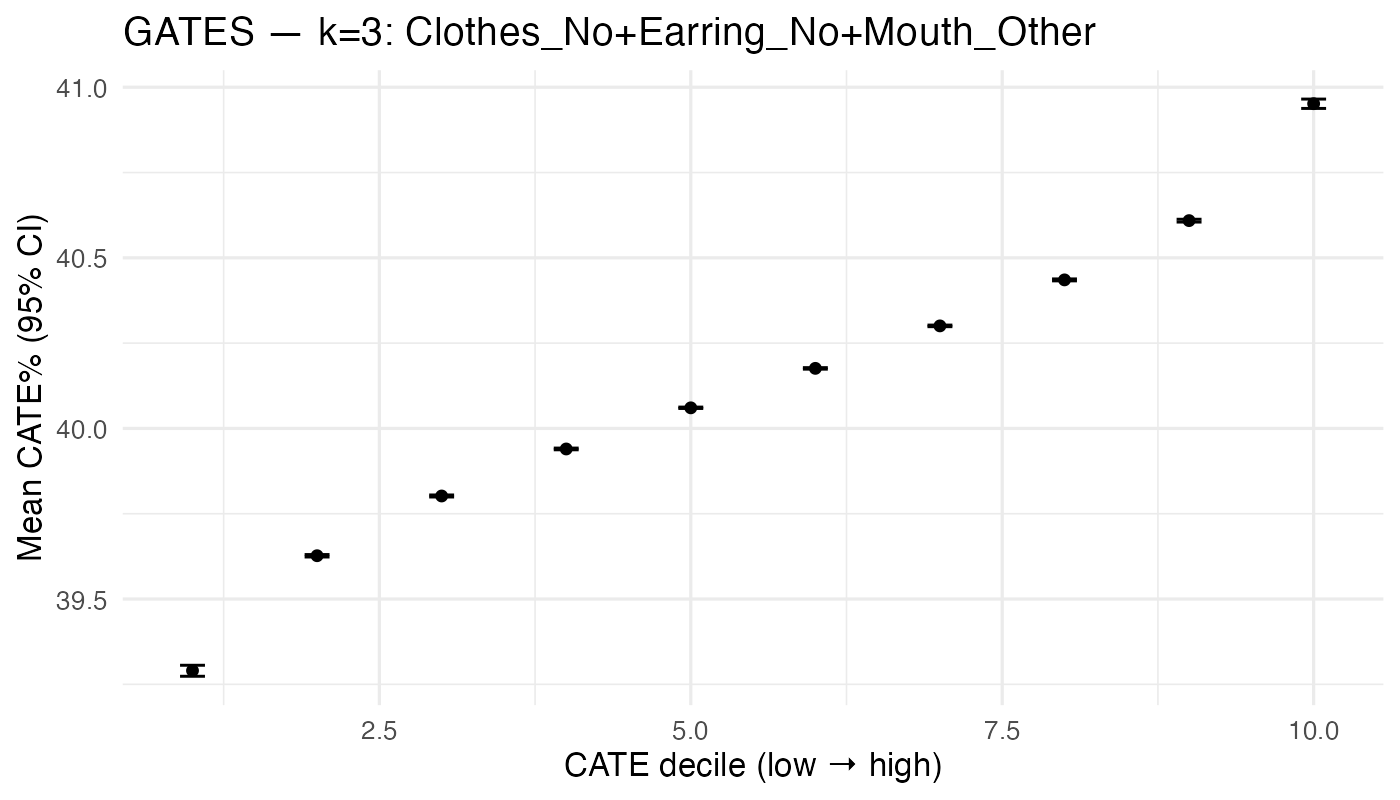

Values plotted in this chart, from the file beside it:
gates_dec, n, mean_pct, lo_pct, hi_pct
1, 926, 39.29, 39.27, 39.31
2, 925, 39.63, 39.62, 39.63
3, 925, 39.8, 39.8, 39.8
4, 926, 39.94, 39.94, 39.94
5, 925, 40.06, 40.06, 40.06
6, 925, 40.18, 40.17, 40.18
7, 926, 40.3, 40.3, 40.3
8, 925, 40.44, 40.43, 40.44
9, 925, 40.61, 40.6, 40.61
10, 926, 40.95, 40.94, 40.97
